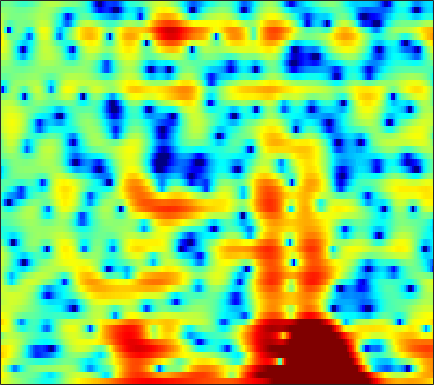

Values plotted in this chart, from the file beside it:
4.0423, 3.6819, 3.2004, 2.7249, 2.3701, 1.8994, 1.4431, 1.1123, 0.67424, 0.24507, -0.15509, -0.43919, -0.85374, -1.2898, -1.6178, -2.0779, -2.5339, -2.8951, -3.3896, -3.8494, -4.21, -4.3483, -4.3195, -3.9931
5.258, 4.619, 3.722, 2.807, 2.137, 1.3, 0.5934, 0.1761, -0.2169, -0.44, -0.545, -0.5948, -0.645, -0.7273, -0.8421, -1.093, -1.484, -1.878, -2.541, -3.364, -4.306, -5.006, -5.722, -5.871
4.195, 2.969, 1.019, -1.397, -3.578, -6.934, -9.676, -9.571, -7.315, -5.035, -3.315, -2.335, -1.354, -0.6579, -0.2748, 0.07591, 0.2816, 0.3805, 0.4581, 0.5035, 0.5369, 0.5788, 0.645, 0.7438
5.391, 4.753, 3.869, 2.97, 2.32, 1.513, 0.7891, 0.3166, -0.2317, -0.7207, -1.165, -1.486, -1.91, -2.322, -2.617, -2.984, -3.274, -3.429, -3.532, -3.536, -3.398, -3.238, -2.931, -2.559
6.668, 6.234, 5.595, 4.879, 4.303, 3.465, 2.533, 1.768, 0.6356, -0.6538, -2.126, -3.384, -5.28, -7.457, -9.258, -11.54, -13.03, -13.31, -12.88, -12.15, -11.48, -11.01, -10.26, -9.254
5.963, 5.774, 5.451, 5.032, 4.647, 4.014, 3.24, 2.553, 1.46, 0.1505, -1.409, -2.784, -4.886, -7.318, -9.267, -11.54, -12.79, -12.79, -12.36, -12.24, -12.99, -14.26, -17.01, -19.64
1.784, 2.321, 2.849, 3.155, 3.227, 3.137, 2.85, 2.528, 1.951, 1.254, 0.4555, -0.1827, -1.054, -1.915, -2.497, -3.183, -3.758, -4.123, -4.541, -4.814, -4.977, -4.986, -4.83, -4.474
-0.3273, 0.7359, 1.655, 2.134, 2.262, 2.198, 1.921, 1.618, 1.138, 0.634, 0.1333, -0.2344, -0.7037, -1.16, -1.493, -1.932, -2.371, -2.689, -3.078, -3.344, -3.444, -3.381, -3.088, -2.582
4.606, 4.514, 4.214, 3.646, 3.021, 1.91, 0.4882, -0.7295, -2.363, -3.593, -3.935, -3.658, -3.037, -2.518, -2.37, -2.489, -2.996, -3.697, -5.08, -7.122, -9.629, -10.96, -9.822, -6.775
6.183, 5.769, 5.039, 4.033, 3.064, 1.39, -0.843, -3.005, -6.613, -9.813, -8.905, -6.825, -4.553, -3.122, -2.506, -2.212, -2.414, -2.856, -3.794, -5.069, -6.278, -6.787, -6.37, -5.001
4.418, 4.223, 3.849, 3.334, 2.861, 2.122, 1.31, 0.7068, -0.03118, -0.5876, -0.9327, -1.052, -1.107, -1.136, -1.168, -1.284, -1.514, -1.743, -2.091, -2.429, -2.709, -2.856, -2.937, -2.904
2.692, 2.866, 2.975, 2.958, 2.876, 2.679, 2.412, 2.178, 1.84, 1.49, 1.139, 0.8707, 0.5054, 0.109, -0.2033, -0.6421, -1.114, -1.482, -1.969, -2.447, -2.886, -3.186, -3.514, -3.783
1.85, 2.295, 2.7, 2.943, 3.032, 3.059, 2.992, 2.89, 2.685, 2.409, 2.061, 1.746, 1.252, 0.6637, 0.1471, -0.6374, -1.516, -2.234, -3.247, -4.251, -5.145, -5.657, -6.095, -6.236
2.342, 2.618, 2.858, 2.988, 3.041, 3.063, 3.045, 3.003, 2.913, 2.756, 2.508, 2.236, 1.762, 1.115, 0.4871, -0.5731, -1.938, -3.216, -5.353, -8.151, -11.72, -14.56, -15.28, -12.47
3.057, 2.75, 2.299, 1.875, 1.634, 1.501, 1.587, 1.765, 2.062, 2.337, 2.508, 2.548, 2.418, 2.086, 1.685, 0.9091, -0.1826, -1.221, -2.94, -5.041, -7.336, -8.738, -9.322, -8.529
2.774, 1.465, -0.764, -3.527, -5.549, -6.315, -4.398, -2.637, -0.6976, 0.7298, 1.743, 2.283, 2.762, 2.988, 3.02, 2.894, 2.586, 2.246, 1.673, 1.017, 0.3491, -0.1318, -0.7388, -1.323
1.994, 0.5276, -1.909, -4.843, -6.937, -7.894, -6.385, -4.923, -3.251, -1.982, -1.007, -0.3944, 0.3271, 0.9509, 1.345, 1.784, 2.108, 2.264, 2.369, 2.363, 2.241, 2.089, 1.798, 1.389
2.181, 1.323, 0.07683, -1.192, -2.083, -3.136, -4.023, -4.637, -5.386, -5.995, -6.236, -6.023, -5.161, -3.866, -2.854, -1.635, -0.6218, -0.01586, 0.6392, 1.115, 1.452, 1.631, 1.805, 1.898
2.729, 2.054, 1.03, -0.1219, -1.073, -2.466, -4.125, -5.618, -8.258, -12.41, -21.47, -27.91, -13.66, -8.643, -6.287, -4.09, -2.595, -1.772, -0.9806, -0.4044, 0.07054, 0.4127, 0.8803, 1.392
3.074, 2.379, 1.342, 0.2153, -0.6676, -1.852, -3.035, -3.898, -5.028, -6.006, -6.562, -6.511, -5.758, -4.585, -3.731, -2.826, -2.294, -2.152, -2.317, -2.77, -3.216, -3.25, -2.585, -1.211
2.293, 1.373, -0.0707, -1.722, -2.963, -4.31, -4.875, -4.745, -4.109, -3.275, -2.471, -1.877, -1.193, -0.6589, -0.3801, -0.27, -0.5457, -1.107, -2.487, -5.003, -9.906, -18.34, -12.76, -5.124
-0.7527, -1.756, -3.669, -6.543, -9.856, -18.78, -20.3, -12.28, -7.333, -4.462, -2.539, -1.49, -0.4467, 0.2418, 0.5716, 0.769, 0.6954, 0.4632, -0.03355, -0.6585, -1.203, -1.33, -0.9477, 0.01726
-3.375, -3.609, -4.192, -4.99, -5.605, -6.152, -6.039, -5.48, -4.338, -3.097, -1.963, -1.243, -0.463, 0.1347, 0.4504, 0.7342, 0.8757, 0.9127, 0.9052, 0.8768, 0.8901, 0.9504, 1.133, 1.422
-3.909, -3.522, -3.201, -3.023, -2.911, -2.719, -2.434, -2.144, -1.676, -1.154, -0.6338, -0.2612, 0.156, 0.4802, 0.6593, 0.8066, 0.8692, 0.8759, 0.8454, 0.8097, 0.808, 0.836, 0.9288, 1.062
-2.506, -2.201, -1.881, -1.61, -1.409, -1.127, -0.8107, -0.5448, -0.1869, 0.1766, 0.5008, 0.7169, 0.9386, 1.047, 1.063, 0.9724, 0.7667, 0.5444, 0.182, -0.1835, -0.4795, -0.594, -0.5485, -0.3029
-0.8502, -0.9847, -1.115, -1.128, -1.042, -0.7888, -0.404, -0.06549, 0.4168, 0.8777, 1.274, 1.499, 1.705, 1.751, 1.663, 1.355, 0.7836, 0.1477, -0.9869, -2.489, -4.201, -5.23, -5.351, -3.882
-1.312, -2.322, -3.608, -4.444, -4.514, -3.885, -2.842, -2.027, -0.9977, -0.1241, 0.6225, 1.08, 1.518, 1.784, 1.815, 1.617, 1.077, 0.3919, -1.015, -3.207, -6.684, -10.34, -11.31, -5.985
-4.121, -6.631, -11.87, -25.6, -21.38, -12.29, -8.649, -7.032, -5.57, -4.421, -3.385, -2.602, -1.622, -0.8184, -0.3621, 0.0005413, 0.0924, 0.007568, -0.283, -0.6676, -0.9577, -0.9865, -0.6073, 0.3138
-3.051, -4.376, -6.239, -7.761, -8.467, -8.93, -9.447, -10.13, -11.57, -12.6, -11.14, -9.023, -6.308, -4.342, -3.292, -2.374, -1.855, -1.65, -1.442, -1.2, -0.7398, -0.2218, 0.6316, 1.627
-1.075, -1.617, -2.387, -3.225, -3.885, -4.97, -6.458, -8.003, -10.72, -13.11, -11.71, -9.122, -6.374, -4.602, -3.816, -3.423, -3.71, -4.298, -5.343, -5.946, -5.053, -3.526, -1.201, 0.8299
-1.808, -1.658, -1.486, -1.44, -1.507, -1.736, -2.079, -2.379, -2.728, -2.89, -2.755, -2.526, -2.142, -1.935, -1.992, -2.517, -3.744, -5.294, -8.703, -13.81, -11.2, -6.762, -2.656, 0.07971
-6.27, -4.672, -3.094, -1.99, -1.421, -0.8832, -0.5446, -0.3738, -0.2353, -0.1457, -0.06069, -0.0295, -0.02693, -0.1007, -0.2503, -0.5776, -1.044, -1.449, -1.906, -2.041, -1.665, -1.077, -0.06536, 0.9303
-6.974, -5.291, -3.552, -2.263, -1.523, -0.7947, -0.2944, -0.03233, 0.2033, 0.3641, 0.4496, 0.4976, 0.5245, 0.5285, 0.5236, 0.5107, 0.498, 0.493, 0.5175, 0.626, 0.8012, 0.9541, 1.163, 1.337
-3.439, -2.803, -1.963, -1.233, -0.7831, -0.3356, -0.05525, 0.05292, 0.1011, 0.06316, -0.004245, -0.02953, -0.01744, 0.07756, 0.2066, 0.4333, 0.6958, 0.907, 1.166, 1.381, 1.539, 1.61, 1.601, 1.465
-1.36, -0.8707, -0.2722, 0.1916, 0.4153, 0.5335, 0.4263, 0.1959, -0.3002, -0.9674, -1.648, -2.074, -2.304, -2.063, -1.625, -0.8557, -0.04538, 0.5164, 1.16, 1.636, 1.945, 2.068, 2.077, 1.876
-0.7488, 0.1293, 1.031, 1.606, 1.811, 1.758, 1.3, 0.6592, -0.6764, -2.666, -5.558, -8.462, -11.5, -9.016, -6.217, -3.339, -1.312, -0.2023, 0.9049, 1.687, 2.193, 2.403, 2.492, 2.356
-0.8137, 0.5406, 1.805, 2.568, 2.846, 2.836, 2.384, 1.737, 0.4442, -1.408, -3.835, -5.871, -7.606, -6.753, -5.254, -3.345, -1.853, -0.9733, -0.06332, 0.6242, 1.133, 1.395, 1.564, 1.545
0.5616, 1.54, 2.545, 3.205, 3.473, 3.543, 3.296, 2.912, 2.164, 1.19, 0.09092, -0.6945, -1.622, -2.332, -2.703, -3.055, -3.269, -3.298, -3.116, -2.692, -2.14, -1.717, -1.272, -1.04
1.993, 2.646, 3.366, 3.869, 4.094, 4.18, 4.028, 3.764, 3.21, 2.46, 1.52, 0.7047, -0.5698, -2.097, -3.459, -5.667, -8.349, -10.38, -11.29, -9.509, -7.319, -6.055, -4.872, -4.246
2.369, 2.997, 3.659, 4.112, 4.316, 4.403, 4.281, 4.057, 3.583, 2.913, 2.029, 1.214, -0.1222, -1.784, -3.353, -5.992, -9.517, -12.61, -14.26, -11.58, -9.011, -7.765, -6.924, -6.788
2.1, 2.74, 3.369, 3.777, 3.943, 4.003, 3.878, 3.673, 3.271, 2.714, 2.027, 1.423, 0.5137, -0.5184, -1.366, -2.542, -3.679, -4.403, -5.038, -5.313, -5.439, -5.589, -6.117, -7.138
1.915, 2.393, 2.851, 3.116, 3.191, 3.127, 2.893, 2.618, 2.143, 1.607, 1.078, 0.7046, 0.2791, -0.1022, -0.3562, -0.7061, -1.045, -1.297, -1.657, -2.031, -2.465, -2.869, -3.504, -4.361
1.734, 1.914, 2.119, 2.231, 2.225, 2.014, 1.539, 0.9897, 0.01974, -1.066, -1.968, -2.254, -2.042, -1.388, -0.8476, -0.2496, 0.1265, 0.2578, 0.2344, 0.02488, -0.3095, -0.6114, -1.018, -1.386
-0.07888, -0.2176, 0.08848, 0.6616, 1.011, 1.156, 0.7317, -0.05987, -1.959, -5.408, -12.26, -17.57, -8.395, -3.536, -1.42, 0.3646, 1.323, 1.64, 1.664, 1.289, 0.6352, 0.06684, -0.6439, -0.9524
-11.48, -14.54, -6.793, -2.58, -0.7834, 0.5546, 1.002, 0.859, 0.1137, -1.062, -2.159, -2.348, -1.455, 0.02797, 1.064, 2.065, 2.566, 2.595, 2.149, 1.093, -0.7456, -2.814, -6.841, -10.64
-4.123, -4.462, -3.636, -2.207, -1.203, -0.2137, 0.3963, 0.6395, 0.7612, 0.7662, 0.7744, 0.8465, 1.062, 1.365, 1.591, 1.781, 1.768, 1.578, 1.003, 0.02022, -1.445, -2.857, -4.939, -6.02
-1.072, -1.166, -1.101, -0.8811, -0.6745, -0.3938, -0.1677, -0.03952, 0.08833, 0.1794, 0.2765, 0.3601, 0.493, 0.6332, 0.7198, 0.7904, 0.7662, 0.6679, 0.4254, 0.04595, -0.4106, -0.7625, -1.128, -1.26
-0.1525, -0.1432, -0.1635, -0.2181, -0.2875, -0.398, -0.5282, -0.6279, -0.7428, -0.8047, -0.7868, -0.7131, -0.5451, -0.3201, -0.1351, 0.109, 0.3127, 0.4216, 0.5112, 0.5279, 0.4881, 0.4357, 0.3723, 0.3177
0.8494, 0.8777, 0.7385, 0.4353, 0.1089, -0.4354, -1.065, -1.563, -2.176, -2.619, -2.783, -2.679, -2.278, -1.673, -1.169, -0.4981, 0.1092, 0.4998, 0.9137, 1.208, 1.383, 1.445, 1.443, 1.348
2.514, 2.384, 1.971, 1.293, 0.6053, -0.5622, -2.047, -3.39, -5.436, -7.493, -8.474, -7.929, -6.112, -4.122, -2.802, -1.307, -0.1095, 0.6196, 1.373, 1.905, 2.222, 2.337, 2.315, 2.13
4.166, 3.733, 2.956, 1.93, 0.9944, -0.545, -2.528, -4.428, -7.867, -13.25, -18.94, -14.77, -9.369, -5.999, -4.103, -2.128, -0.5572, 0.3872, 1.378, 2.055, 2.435, 2.522, 2.406, 2.043
5.18, 4.359, 3.173, 1.947, 1.029, -0.1899, -1.504, -2.58, -4.132, -5.566, -6.543, -6.818, -6.544, -5.599, -4.521, -2.837, -1.115, 0.02356, 1.23, 2.021, 2.37, 2.335, 1.938, 1.137
5.773, 4.158, 1.884, 0.04069, -0.7022, -0.8734, -0.7619, -0.8249, -1.272, -2.215, -3.754, -5.467, -8.792, -11.75, -9.542, -4.635, -1.11, 0.772, 2.479, 3.429, 3.706, 3.501, 2.622, 1.01
4.421, 1.757, -3.663, -16.55, -13.91, -5.074, -1.835, -0.6459, -0.01448, -0.2201, -1.147, -2.282, -4.118, -5.146, -4.213, -1.645, 0.8048, 2.226, 3.55, 4.245, 4.354, 4.049, 3.098, 1.495
2.784, 1.47, -0.2913, -1.583, -1.968, -1.736, -1.123, -0.6885, -0.3145, -0.1726, -0.2407, -0.3277, -0.4013, -0.2598, 0.033, 0.6604, 1.373, 1.874, 2.376, 2.626, 2.557, 2.272, 1.599, 0.5741
1.717, 1.254, 0.6841, 0.2221, -0.01253, -0.1989, -0.2489, -0.2433, -0.2134, -0.1664, -0.09656, -0.02615, 0.1065, 0.3149, 0.5148, 0.8261, 1.157, 1.384, 1.613, 1.714, 1.638, 1.451, 1.008, 0.3348
0.342, 0.3368, 0.2563, 0.1056, -0.02551, -0.2016, -0.3844, -0.5104, -0.6381, -0.7212, -0.7243, -0.6819, -0.5357, -0.3058, -0.08349, 0.2425, 0.5985, 0.8516, 1.154, 1.367, 1.471, 1.464, 1.319, 1.017
-1.11, -0.7611, -0.5531, -0.5702, -0.7152, -1.027, -1.445, -1.783, -2.216, -2.562, -2.762, -2.769, -2.586, -2.224, -1.853, -1.266, -0.6406, -0.1669, 0.431, 0.966, 1.41, 1.667, 1.907, 2.017
